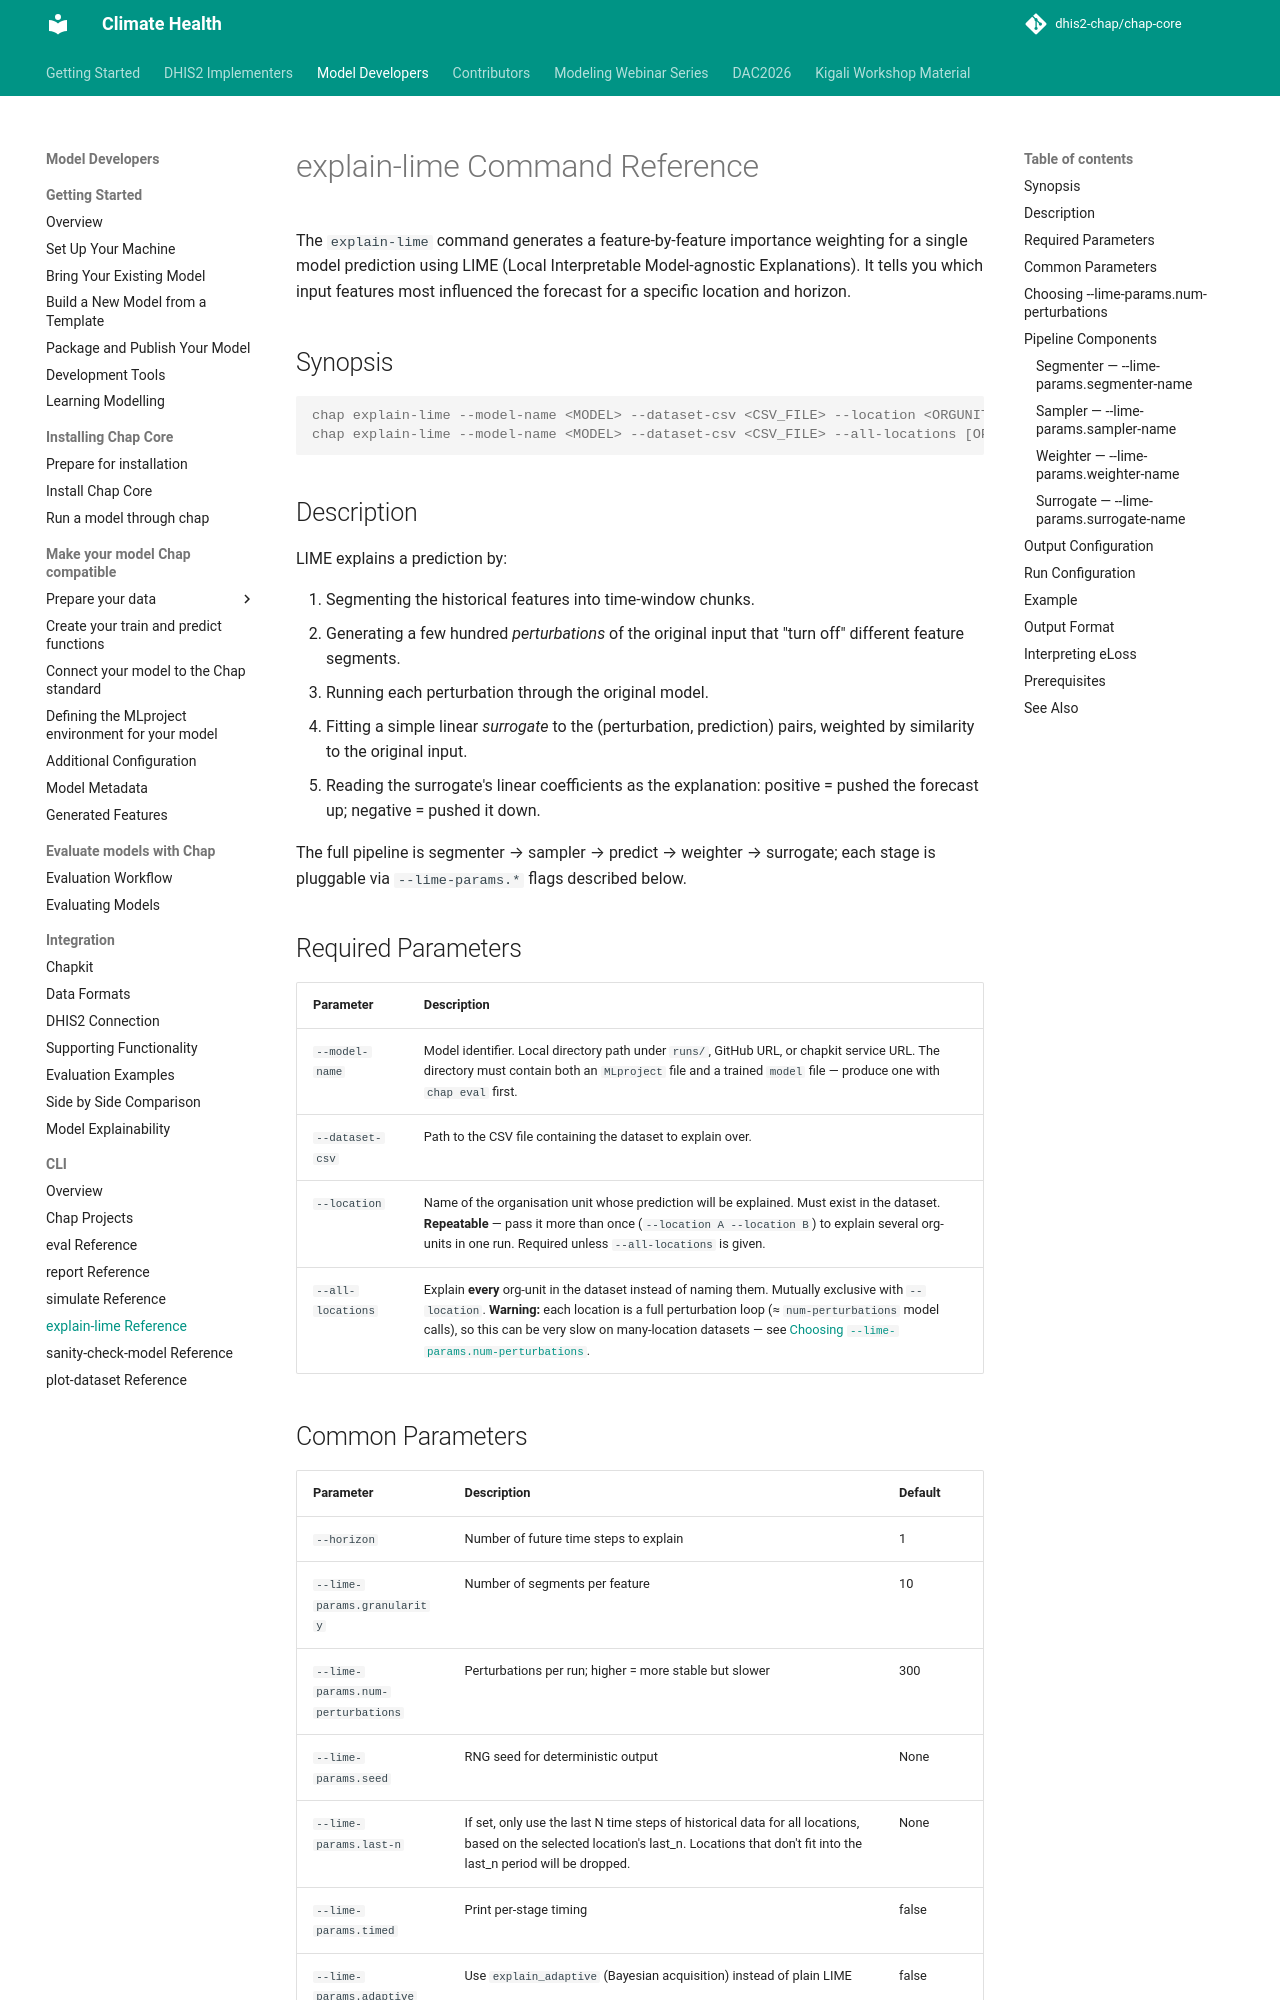

repository: dhis2-chap/chap-core · page: chap-cli/explain-lime-reference.html · generator: mkdocs

# explain-lime Command Reference

The `explain-lime` command generates a feature-by-feature importance
weighting for a single model prediction using LIME (Local Interpretable
Model-agnostic Explanations). It tells you which input features most
influenced the forecast for a specific location and horizon.

## Synopsis

```console
chap explain-lime --model-name <MODEL> --dataset-csv <CSV_FILE> --location <ORGUNIT> [--location <ORGUNIT> ...] [OPTIONS]
chap explain-lime --model-name <MODEL> --dataset-csv <CSV_FILE> --all-locations [OPTIONS]
```

## Description

LIME explains a prediction by:

1. Segmenting the historical features into time-window chunks.
2. Generating a few hundred *perturbations* of the original input that "turn off" different feature segments.
3. Running each perturbation through the original model.
4. Fitting a simple linear *surrogate* to the (perturbation, prediction) pairs, weighted by similarity to the original input.
5. Reading the surrogate's linear coefficients as the explanation: positive = pushed the forecast up; negative = pushed it down.

The full pipeline is segmenter → sampler → predict → weighter → surrogate; each stage is pluggable via `--lime-params.*` flags described below.

## Required Parameters

| Parameter | Description |
|-----------|-------------|
| `--model-name` | Model identifier. Local directory path under `runs/`, GitHub URL, or chapkit service URL. The directory must contain both an `MLproject` file and a trained `model` file — produce one with `chap eval` first. |
| `--dataset-csv` | Path to the CSV file containing the dataset to explain over. |
| `--location` | Name of the organisation unit whose prediction will be explained. Must exist in the dataset. **Repeatable** — pass it more than once (`--location A --location B`) to explain several org-units in one run. Required unless `--all-locations` is given. |
| `--all-locations` | Explain **every** org-unit in the dataset instead of naming them. Mutually exclusive with `--location`. **Warning:** each location is a full perturbation loop (≈ `num-perturbations` model calls), so this can be very slow on many-location datasets — see [Choosing `--lime-params.num-perturbations`](#choosing-lime-paramsnum-perturbations). |

## Common Parameters

| Parameter | Description | Default |
|-----------|-------------|---------|
| `--horizon` | Number of future time steps to explain | 1 |
| `--lime-params.granularity` | Number of segments per feature | 10 |
| `--lime-params.num-perturbations` | Perturbations per run; higher = more stable but slower | 300 |
| `--lime-params.seed` | RNG seed for deterministic output | None |
| `--lime-params.last-n` | If set, only use the last N time steps of historical data for all locations, based on the selected location's last_n. Locations that don't fit into the last_n period will be dropped.  | None |
| `--lime-params.timed` | Print per-stage timing | false |
| `--lime-params.adaptive` | Use `explain_adaptive` (Bayesian acquisition) instead of plain LIME | false |
| `--lime-params.with-metrics` | Also compute the `eLoss` faithfulness metric and log it | false |
